Dataset: data (GitHub, Zion74/PV-panel-classification). Classes: no ash, little ash, fully covered in ash.

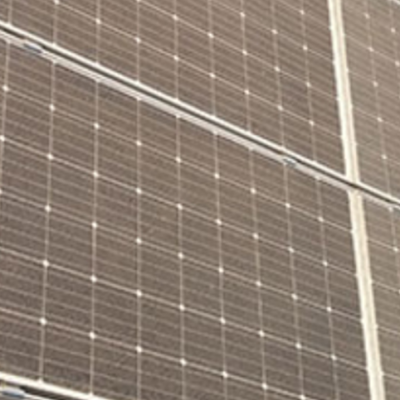
Label: little ash

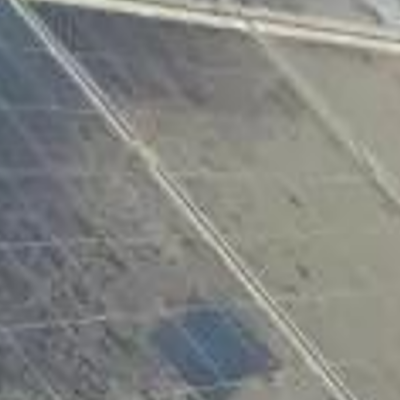
Label: fully covered in ash

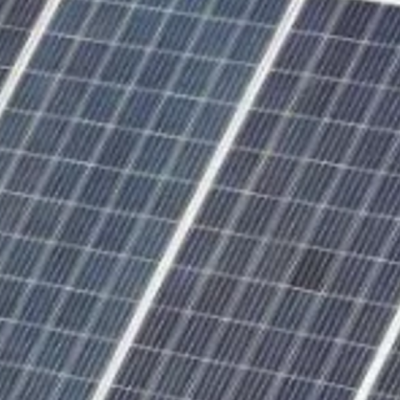
Label: no ash

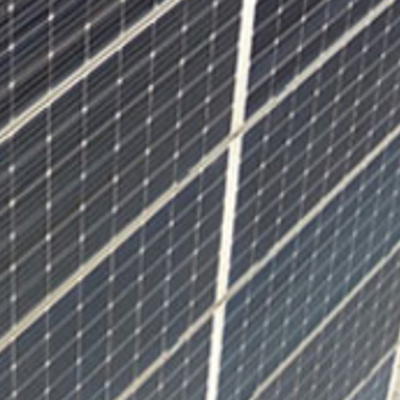
Label: no ash

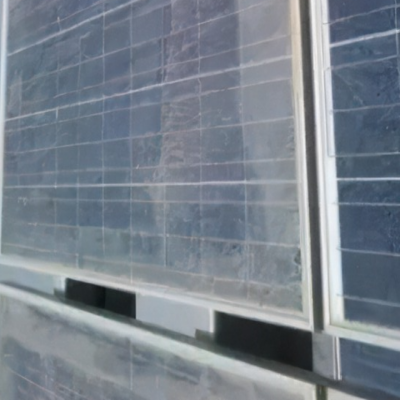
Label: little ash

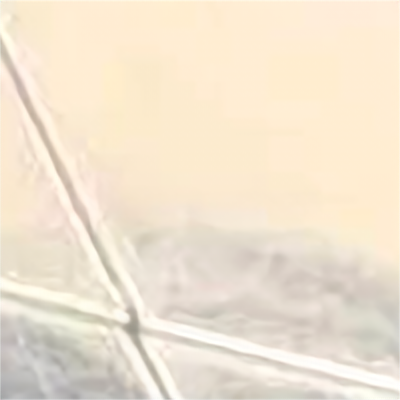
Label: fully covered in ash
